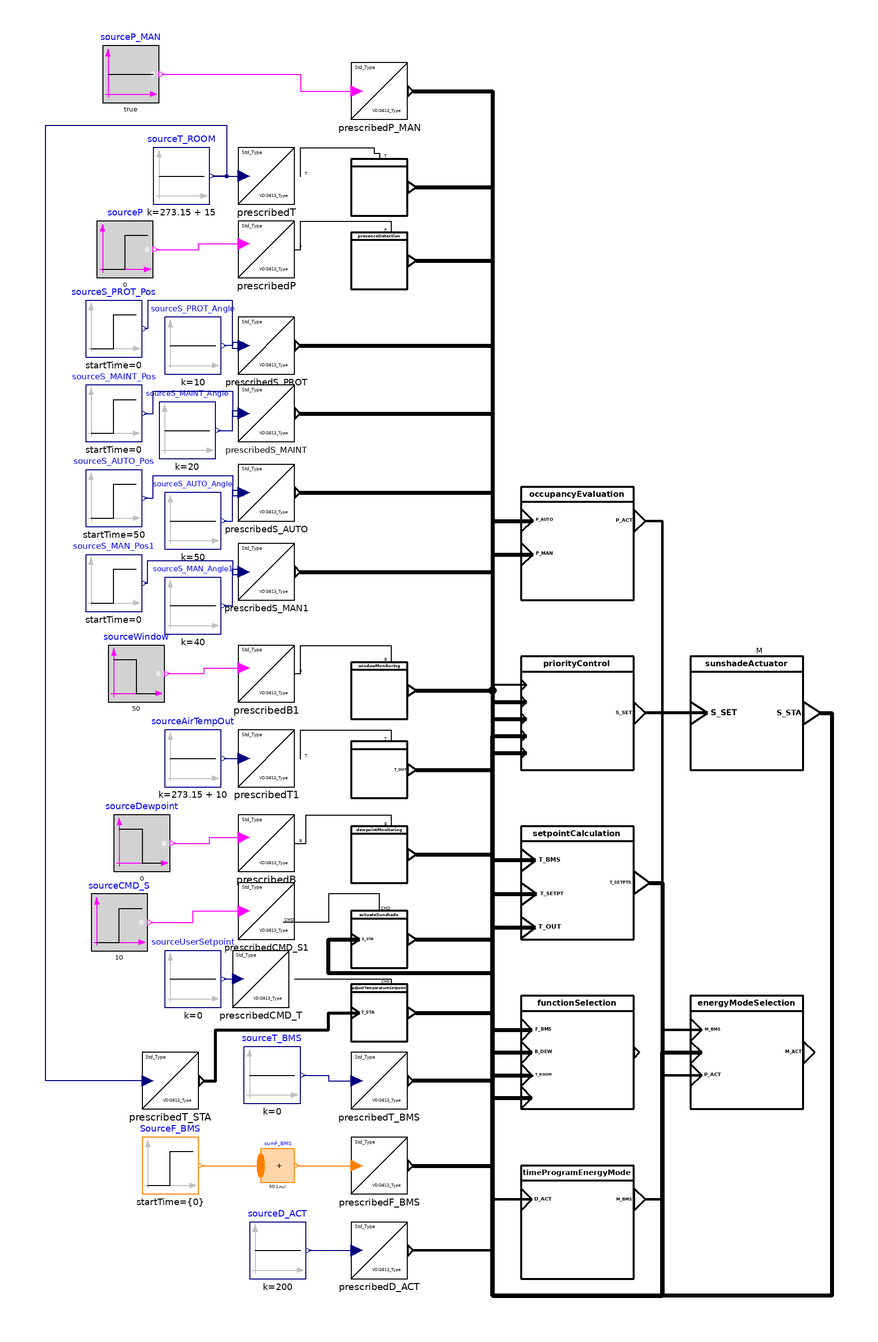

The Modelica model whose source follows is shown above as a component diagram (icons at their Placement, wires along their Line points).

model TesterLevel6
  "Example to test functionality considering input from window opening and user control"
  extends Modelica.Icons.Example;
// VDI 3813 lib
    BuildingControl.VDI3813.ApplicationFunctions.RoomClimate.EnergyModeSelection
    energyModeSelection
    annotation (Placement(transformation(extent={{-40,40},{0,80}})));
  BuildingControl.VDI3813.ApplicationFunctions.Basic.TimeProgram.TimeProgramEnergyMode
    timeProgramEnergyMode(offset = offset,
                       startTimeWSCH = startTimeWSCH,
                       startTimeESCH = startTimeESCH,
                       startTimeCAL = startTimeCAL,
                       PAR_ESCH = PAR_ESCH,
                       PAR_WSCH = PAR_WSCH,
                       PAR_CAL = PAR_CAL)
    annotation (Placement(transformation(extent={{-100,-20},{-60,20}})));
  BuildingControl.VDI3813.ApplicationFunctions.RoomClimate.FunctionSelection
    functionSelection
    annotation (Placement(transformation(extent={{-100,40},{-60,80}})));
      BuildingControl.VDI3813.SensorFunctions.PresenceDetection presenceDetection
    annotation (Placement(transformation(extent={{-160,330},{-140,350}})));
  BuildingControl.VDI3813.SensorFunctions.AirTemperatureMeasurementFunctions.AirTemperatureMeasurementRoom
    airTemperatureMeasurementRoom
    annotation (Placement(transformation(extent={{-160,356},{-140,376}})));
  BuildingControl.VDI3813.SensorFunctions.WindowMonitoring windowMonitoring
    annotation (Placement(transformation(extent={{-160,178},{-140,198}})));
  BuildingControl.VDI3813.SensorFunctions.AirTemperatureMeasurementFunctions.AirTemperatureMeasurementOutdoor
    airTemperatureMeasurementOutdoor
    annotation (Placement(transformation(extent={{-160,150},{-140,170}})));
  BuildingControl.VDI3813.SensorFunctions.DewpointMonitoring dewpointMonitoring
    annotation (Placement(transformation(extent={{-160,120},{-140,140}})));

      BuildingControl.VDI3813.ApplicationFunctions.Basic.OccupancyEvaluation
    occupancyEvaluation
    annotation (Placement(transformation(extent={{-100,220},{-60,260}})));
  BuildingControl.VDI3813.ApplicationFunctions.RoomClimate.SetpointCalculation
    setpointCalculation
    annotation (Placement(transformation(extent={{-100,100},{-60,140}})));
  BuildingControl.VDI3813.OperatorAndDisplayFunctions.AdjustTemperatureSetpoint
    adjustTemperatureSetpoint
    annotation (Placement(transformation(extent={{-160,64},{-140,84}})));
      OperatorAndDisplayFunctions.ActuateSunshade actuateSunshade
    annotation (Placement(transformation(extent={{-160,90},{-140,110}})));
      ApplicationFunctions.Sunshading.PriorityControl priorityControl
    annotation (Placement(transformation(extent={{-100,160},{-60,200}})));
  // Other

  BuildingControl.VDI3813.Sources.Analog.PrescribedT prescribedT
    annotation (Placement(transformation(extent={{-200,360},{-180,380}})));
  BuildingControl.VDI3813.Sources.Analog.PrescribedT prescribedT1
    annotation (Placement(transformation(extent={{-200,154},{-180,174}})));
  BuildingControl.VDI3813.Sources.Physical.PrescribedB prescribedB
    annotation (Placement(transformation(extent={{-200,124},{-180,144}})));
  BuildingControl.VDI3813.Sources.Physical.PrescribedP prescribedP
    annotation (Placement(transformation(extent={{-200,334},{-180,354}})));
  BuildingControl.VDI3813.Sources.Physical.PrescribedB prescribedB1
    annotation (Placement(transformation(extent={{-200,184},{-180,204}})));
    BuildingControl.VDI3813.Sources.Time.PrescribedD_ACT prescribedD_ACT
    annotation (Placement(transformation(extent={{-160,-20},{-140,0}})));
      BuildingControl.VDI3813.Sources.AirTemperature.PrescribedT_BMS
    prescribedT_BMS
    annotation (Placement(transformation(extent={{-160,40},{-140,60}})));
      Sources.ControlFunction.PrescribedF_BMS_AirTemperature prescribedF_BMS
    annotation (Placement(transformation(extent={{-160,10},{-140,30}})));
          parameter Integer nF_BMS = 1
    "Number of changes in control function type";
      BuildingControl.VDI3813.Sources.Presence.PrescribedP_MAN prescribedP_MAN
    annotation (Placement(transformation(extent={{-160,390},{-140,410}})));
  Modelica.Blocks.Sources.Constant sourceAirTempOut(k=273.15 + 10)
    annotation (Placement(transformation(extent={{-226,154},{-206,174}})));
  Modelica.Blocks.Sources.BooleanStep     sourceP(startValue=false)
    "Source to define detection of a person in a room"
    annotation (Placement(transformation(extent={{-250,334},{-230,354}})));
  Modelica.Blocks.Sources.BooleanStep     sourceWindow(startValue=true,
      startTime=50)
    "Boundary condition for window detector, if false then window is open"
    annotation (Placement(transformation(extent={{-246,184},{-226,204}})));
  Modelica.Blocks.Sources.BooleanStep     sourceDewpoint(startValue=true)
    annotation (Placement(transformation(extent={{-244,124},{-224,144}})));

  BuildingControl.VDI3813.Sources.AirTemperature.PrescribedCMD_T
    prescribedCMD_T
    annotation (Placement(transformation(extent={{-202,76},{-182,96}})));
  Modelica.Blocks.Sources.Constant sourceUserSetpoint(k=0)
    annotation (Placement(transformation(extent={{-226,76},{-206,96}})));

  Modelica.Blocks.Sources.Constant sourceT_BMS(k=0)
    "Boundary condition to set T_BMS i.e. relative change of temperature setpoint from BMS system in Kelvin"
    annotation (Placement(transformation(extent={{-198,42},{-178,62}})));

  Modelica.Blocks.Sources.BooleanConstant sourceP_MAN(k=true)
    annotation (Placement(transformation(extent={{-248,396},{-228,416}})));
  BuildingControl.VDI3813.Sources.AirTemperature.PrescribedT_STA
    prescribedT_STA
    annotation (Placement(transformation(extent={{-234,40},{-214,60}})));
    Modelica.Blocks.Sources.IntegerStep SourceF_BMS[nF_BMS](
    height={3},
    offset={0},
    startTime={0})                                   annotation (Placement(
        transformation(
        extent={{-10,-10},{10,10}},
        rotation=0,
        origin={-224,20})));
  Modelica.Blocks.MathInteger.Sum sumF_BMS(nu=nF_BMS) annotation (Placement(
        transformation(
        extent={{-6,-6},{6,6}},
        rotation=0,
        origin={-186,20})));

  Modelica.Blocks.Sources.Constant sourceD_ACT(k=200)
    annotation (Placement(transformation(extent={{-196,-20},{-176,0}})));
  Modelica.Blocks.Sources.Constant sourceT_ROOM(k=273.15 + 15)
    "Boundary condition defining the room air temperature"
    annotation (Placement(transformation(extent={{-230,360},{-210,380}})));
/***   ***   ***   ***   ***   ***   ***   ***   ***   ***/
  // Parameter
  parameter Real offset[:]={0.0} "Offset of  output signal";
  parameter Real startTimeWSCH[5] = {0,0,0,0,2.0}
    "Array with start time and value format: {{days,hours,minutes,seconds,startValue}}";
  parameter Real PAR_WSCH[:,5] = {
            timeProgramEnergyMode.functionality.weeklySchedule.startTime,
            timeProgramEnergyMode.functionality.weeklySchedule.endValue}
    "Time/value pairs of weekly schedule in regular operation. Format: {{days,hours,minutes,seconds,value}}. Need to leave endValue parameter as last item. Discontinuities allowed by introducing values in table twice ";

  parameter Real startTimeESCH[5] = {0,0,0,0,3.0}
    "Array with start time and value format: {{days,hours,minutes,seconds,startValue}}";
  parameter Real PAR_ESCH[:,5] = {
            timeProgramEnergyMode.functionality.exceptionSchedule.startTime,
            {0,9,30,0,3.0},
            {0,9,30,0,2.0},
            {0,10,0,0,2.0},
            {0,10,0,0,1.0},
            {0,13,0,0,1.0},
            {0,13,0,0,3.0},
            timeProgramEnergyMode.functionality.exceptionSchedule.endValue}
    "Time/value pairs of exception schedule. Format: {{days,hours,minutes,seconds,value}}. Need to leave endValue parameter as last item. Discontinuities allowed by introducing values in table twice ";

 parameter Real startTimeCAL[5] = {0,0,0,0,-1.0}
    "Array with start time and value format: {{days,hours,minutes,seconds,startValue}}";
  parameter Real PAR_CAL[:,5] = {
            timeProgramEnergyMode.functionality.exceptionCalendar.startTime,
            {5,0,0,0,-1.0},
            {5,0,0,0,1.0},
            {6,0,0,0,1.0},
            {6,0,0,0,-1.0},
            timeProgramEnergyMode.functionality.exceptionCalendar.endValue}
    "Time/value pairs of of yearly exception calendar. Format: {{days,hours,minutes,seconds,value}}. Need to leave endValue parameter as last item. Discontinuities allowed by introducing values in table twice ";

  Sources.Sunshade.PrescribedCMD_S prescribedCMD_S1
    annotation (Placement(transformation(extent={{-200,100},{-180,120}})));
  Modelica.Blocks.Sources.BooleanStep sourceCMD_S(startTime=10, startValue=false)
    "Source of sunshade command from user"
    annotation (Placement(transformation(extent={{-252,96},{-232,116}})));

  ActuatorFunctions.SunshadeActuator sunshadeActuator
    annotation (Placement(transformation(extent={{-40,160},{0,200}})));
  Modelica.Blocks.Sources.Step sourceS_PROT_Pos(
    height=-2,
    offset=1,
    startTime=0)
    annotation (Placement(transformation(extent={{-254,306},{-234,326}})));
  Modelica.Blocks.Sources.Constant sourceS_PROT_Angle(k=10)
    annotation (Placement(transformation(extent={{-226,300},{-206,320}})));
  Modelica.Blocks.Sources.Step sourceS_MAINT_Pos(
    height=-2,
    offset=1,
    startTime=0)
    annotation (Placement(transformation(extent={{-254,276},{-234,296}})));
  Modelica.Blocks.Sources.Constant sourceS_MAINT_Angle(k=20)
    annotation (Placement(transformation(extent={{-228,270},{-208,290}})));
  Sources.Sunshade.PrescribedS_PROT prescribedS_PROT
    annotation (Placement(transformation(extent={{-200,300},{-180,320}})));
  Sources.Sunshade.PrescribedS_MAINT prescribedS_MAINT
    annotation (Placement(transformation(extent={{-200,276},{-180,296}})));
    Modelica.Blocks.Sources.Step sourceS_AUTO_Pos(
    height=-2,
    offset=1,
    startTime=50)
    annotation (Placement(transformation(extent={{-254,246},{-234,266}})));
  Modelica.Blocks.Sources.Constant sourceS_AUTO_Angle(k=50)
    annotation (Placement(transformation(extent={{-226,238},{-206,258}})));
  Sources.Sunshade.PrescribedS_AUTO prescribedS_AUTO
    annotation (Placement(transformation(extent={{-200,248},{-180,268}})));
    Modelica.Blocks.Sources.Step sourceS_MAN_Pos1(
    height=-2,
    offset=1,
    startTime=0)
    annotation (Placement(transformation(extent={{-254,216},{-234,236}})));
  Modelica.Blocks.Sources.Constant sourceS_MAN_Angle1(k=40)
    annotation (Placement(transformation(extent={{-226,208},{-206,228}})));
  Sources.Sunshade.PrescribedS_MAN prescribedS_MAN1
    annotation (Placement(transformation(extent={{-200,220},{-180,240}})));
equation
    for j in 1:nF_BMS loop
    connect(SourceF_BMS[j].y, sumF_BMS.u[j]) annotation (Line(
        points={{-213,20},{-192,20}},
        color={255,127,0},
        smooth=Smooth.None));
  end for;

  connect(prescribedT.T, airTemperatureMeasurementRoom.T) annotation (Line(
      points={{-178.1,370},{-178,370},{-178,380},{-152,380},{-152,378},{-150,378},
          {-150,376}},
      color={0,0,0},
      smooth=Smooth.None));
  connect(prescribedT1.T, airTemperatureMeasurementOutdoor.T) annotation (Line(
      points={{-178.1,164},{-178,164},{-178,174},{-146,174},{-146,170},{-150,
          170}},
      color={0,0,0},
      smooth=Smooth.None));
  connect(prescribedB.B, dewpointMonitoring.B) annotation (Line(
      points={{-179.9,134},{-176,134},{-176,144},{-146,144},{-146,140},{-150,
          140}},
      color={0,0,0},
      smooth=Smooth.None));
  connect(prescribedP.P, presenceDetection.P) annotation (Line(
      points={{-179.9,344},{-178,344},{-178,354},{-146,354},{-146,350},{-150,
          350}},
      color={0,0,0},
      smooth=Smooth.None));
  connect(prescribedB1.B, windowMonitoring.B) annotation (Line(
      points={{-179.9,194},{-178,194},{-178,204},{-146,204},{-146,198},{-150,
          198}},
      color={0,0,0},
      smooth=Smooth.None));
  connect(sourceAirTempOut.y, prescribedT1.u) annotation (Line(
      points={{-205,164},{-198,164}},
      color={0,0,127},
      smooth=Smooth.None));
  connect(sourceP.y, prescribedP.u) annotation (Line(
      points={{-229,344},{-214,344},{-214,346},{-198,346}},
      color={255,0,255},
      smooth=Smooth.None));
  connect(sourceWindow.y, prescribedB1.u) annotation (Line(
      points={{-225,194},{-212,194},{-212,196},{-198,196}},
      color={255,0,255},
      smooth=Smooth.None));
  connect(sourceDewpoint.y, prescribedB.u) annotation (Line(
      points={{-223,134},{-210,134},{-210,136},{-198,136}},
      color={255,0,255},
      smooth=Smooth.None));
  connect(presenceDetection.P_AUTO, occupancyEvaluation.P_AUTO) annotation (
      Line(
      points={{-137,340},{-110,340},{-110,248},{-98,248},{-98,248},{-96,248},{-96,
          248.2},{-95.8,248.2}},
      color={0,0,0},
      thickness=1,
      smooth=Smooth.None));
  connect(prescribedCMD_T.CMD_T, adjustTemperatureSetpoint.CMD) annotation (
      Line(
      points={{-180.1,86},{-146,86},{-146,84.1},{-150,84.1}},
      color={0,0,0},
      smooth=Smooth.None));
  connect(sourceUserSetpoint.y, prescribedCMD_T.u) annotation (Line(
      points={{-205,86},{-200,86}},
      color={0,0,127},
      smooth=Smooth.None));
  connect(airTemperatureMeasurementOutdoor.T_OUT, setpointCalculation.T_OUT)
    annotation (Line(
      points={{-137,160},{-110,160},{-110,104.2},{-94.8,104.2}},
      color={0,0,0},
      thickness=1,
      smooth=Smooth.None));
  connect(setpointCalculation.T_BMS, prescribedT_BMS.T_BMS) annotation (Line(
      points={{-94.8,128},{-110,128},{-110,50},{-138.1,50}},
      color={0,0,0},
      thickness=1,
      smooth=Smooth.None));
  connect(sourceT_BMS.y, prescribedT_BMS.u) annotation (Line(
      points={{-177,52},{-168,52},{-168,50},{-158,50}},
      color={0,0,127},
      smooth=Smooth.None));
  connect(adjustTemperatureSetpoint.T_SETPT, setpointCalculation.T_SETPT)
    annotation (Line(
      points={{-137,74},{-110,74},{-110,116},{-94.4,116}},
      color={0,0,0},
      thickness=1,
      smooth=Smooth.None));
  connect(prescribedP_MAN.P_MAN, occupancyEvaluation.P_MAN) annotation (Line(
      points={{-138.1,400},{-110,400},{-110,236.2},{-95.8,236.2}},
      color={0,0,0},
      thickness=1,
      smooth=Smooth.None));
  connect(sourceP_MAN.y, prescribedP_MAN.u) annotation (Line(
      points={{-227,406},{-178,406},{-178,400},{-158,400}},
      color={255,0,255},
      smooth=Smooth.None));
  connect(prescribedT_STA.T_STA, adjustTemperatureSetpoint.T_STA) annotation (
      Line(
      points={{-212.1,50},{-208,50},{-208,68},{-168,68},{-168,74},{-157,74}},
      color={0,0,0},
      thickness=1,
      smooth=Smooth.None));

  connect(timeProgramEnergyMode.M_BMS, energyModeSelection.M_BMS) annotation (
      Line(
      points={{-56,8},{-50,8},{-50,68},{-36,68}},
      color={0,0,0},
      thickness=1,
      smooth=Smooth.None));
  connect(windowMonitoring.B_WINDOW, energyModeSelection.B_WINDOW) annotation (
      Line(
      points={{-137,188},{-110,188},{-110,-26},{-50,-26},{-50,60},{-36,60}},
      color={0,0,0},
      thickness=1,
      smooth=Smooth.None));
  connect(occupancyEvaluation.P_ACT, energyModeSelection.P_ACT) annotation (
      Line(
      points={{-56,248},{-50,248},{-50,52},{-36,52}},
      color={0,0,0},
      thickness=1,
      smooth=Smooth.None));
  connect(airTemperatureMeasurementRoom.T_ROOM, functionSelection.T_ROOM)
    annotation (Line(
      points={{-137,366},{-110,366},{-110,50},{-110,50},{-110,52},{-96,52},{-96,
          52}},
      color={0,0,0},
      thickness=1,
      smooth=Smooth.None));
  connect(dewpointMonitoring.B_DEW, functionSelection.B_DEW) annotation (Line(
      points={{-137,130},{-110,130},{-110,60},{-96,60}},
      color={0,0,0},
      thickness=1,
      smooth=Smooth.None));
  connect(prescribedF_BMS.F_BMS, functionSelection.F_BMS) annotation (Line(
      points={{-138.1,20},{-110,20},{-110,68},{-96,68}},
      color={0,0,0},
      thickness=1,
      smooth=Smooth.None));
  connect(sumF_BMS.y, prescribedF_BMS.u) annotation (Line(
      points={{-179.1,20},{-158,20}},
      color={255,127,0},
      smooth=Smooth.None));
  connect(prescribedD_ACT.D_ACT, timeProgramEnergyMode.D_ACT) annotation (Line(
      points={{-138.1,-10},{-110,-10},{-110,8},{-96,8}},
      color={0,0,0},
      thickness=1,
      smooth=Smooth.None));
  connect(sourceD_ACT.y, prescribedD_ACT.u) annotation (Line(
      points={{-175,-10},{-158,-10}},
      color={0,0,127},
      smooth=Smooth.None));
  connect(setpointCalculation.T_SETPTS, functionSelection.T_SETPTS) annotation (
     Line(
      points={{-54.6,120},{-50,120},{-50,-26},{-110,-26},{-110,44},{-96,44}},
      color={0,0,0},
      thickness=1,
      smooth=Smooth.None));
  connect(sourceT_ROOM.y, prescribedT.u) annotation (Line(
      points={{-209,370},{-198,370}},
      color={0,0,127},
      smooth=Smooth.None));
  connect(prescribedT_STA.u, sourceT_ROOM.y) annotation (Line(
      points={{-232,50},{-268,50},{-268,388},{-204,388},{-204,370},{-209,370}},
      color={0,0,127},
      smooth=Smooth.None));

  connect(sourceCMD_S.y, prescribedCMD_S1.u) annotation (Line(
      points={{-231,106},{-216,106},{-216,110},{-198,110}},
      color={255,0,255},
      smooth=Smooth.None));
  connect(actuateSunshade.CMD, prescribedCMD_S1.CMD) annotation (Line(
      points={{-150,110},{-150,110},{-150,116},{-168,116},{-168,106},{-184.1,106}},
      color={0,0,0},
      smooth=Smooth.None));

  connect(sunshadeActuator.S_SET, priorityControl.S_SET) annotation (Line(
      points={{-34,180},{-56,180}},
      color={0,0,0},
      thickness=1,
      smooth=Smooth.None));
  connect(sunshadeActuator.S_STA, actuateSunshade.S_STA) annotation (Line(
      points={{6,180},{10,180},{10,-26},{-110,-26},{-110,88},{-168,88},{-168,100},
          {-157,100}},
      color={0,0,0},
      thickness=1,
      smooth=Smooth.None));
  connect(actuateSunshade.S_MAN, priorityControl.S_MAN[1]) annotation (Line(
      points={{-137,100},{-110,100},{-110,172},{-98,172}},
      color={0,0,0},
      thickness=1,
      smooth=Smooth.None));
  connect(priorityControl.B_WINDOW, windowMonitoring.B_WINDOW) annotation (Line(
      points={{-98,190},{-110,190},{-110,188},{-137,188}},
      color={0,0,0},
      thickness=1,
      smooth=Smooth.None));
  connect(prescribedS_PROT.S_PROT,priorityControl. S_PROT) annotation (Line(
      points={{-178.1,310},{-110,310},{-110,184},{-98,184}},
      color={0,0,0},
      thickness=1,
      smooth=Smooth.None));
  connect(prescribedS_PROT.u[1],sourceS_PROT_Pos. y) annotation (Line(
      points={{-198,309},{-202,309},{-202,326},{-232,326},{-232,316},{-233,316}},
      color={0,0,127},
      smooth=Smooth.None));
  connect(prescribedS_PROT.u[2],sourceS_PROT_Angle. y) annotation (Line(
      points={{-198,311},{-202,311},{-202,310},{-205,310}},
      color={0,0,127},
      smooth=Smooth.None));
  connect(prescribedS_MAINT.S_MAINT,priorityControl. S_MAINT) annotation (
      Line(
      points={{-178.1,286},{-110,286},{-110,178},{-98,178}},
      color={0,0,0},
      thickness=1,
      smooth=Smooth.None));
  connect(sourceS_MAINT_Pos.y,prescribedS_MAINT. u[1]) annotation (Line(
      points={{-233,286},{-230,286},{-230,294},{-202,294},{-202,285},{-198,285}},
      color={0,0,127},
      smooth=Smooth.None));
  connect(sourceS_MAINT_Angle.y,prescribedS_MAINT. u[2]) annotation (Line(
      points={{-207,280},{-202,280},{-202,287},{-198,287}},
      color={0,0,127},
      smooth=Smooth.None));
  connect(prescribedS_AUTO.S_AUTO,priorityControl. S_AUTO) annotation (Line(
      points={{-178.1,258},{-110,258},{-110,166},{-98,166}},
      color={0,0,0},
      thickness=1,
      smooth=Smooth.None));
  connect(sourceS_AUTO_Pos.y,prescribedS_AUTO. u[1]) annotation (Line(
      points={{-233,256},{-230,256},{-230,264},{-202,264},{-202,257},{-198,257}},
      color={0,0,127},
      smooth=Smooth.None));
  connect(sourceS_AUTO_Angle.y,prescribedS_AUTO. u[2]) annotation (Line(
      points={{-205,248},{-202,248},{-202,259},{-198,259}},
      color={0,0,127},
      smooth=Smooth.None));
  connect(sourceS_MAN_Pos1.y,prescribedS_MAN1. u[1]) annotation (Line(
      points={{-233,226},{-232,226},{-232,234},{-202,234},{-202,229},{-198,229}},
      color={0,0,127},
      smooth=Smooth.None));
  connect(sourceS_MAN_Angle1.y,prescribedS_MAN1. u[2]) annotation (Line(
      points={{-205,218},{-202,218},{-202,231},{-198,231}},
      color={0,0,127},
      smooth=Smooth.None));
  connect(prescribedS_MAN1.S_MAN, priorityControl.S_MAN[2]) annotation (Line(
      points={{-178.1,230},{-110,230},{-110,172},{-98,172}},
      color={0,0,0},
      thickness=1,
      smooth=Smooth.None));
  annotation (preferredView="info",
Diagram(coordinateSystem(preserveAspectRatio=false, extent={{-100,
            -100},{100,100}}),      graphics), Icon(coordinateSystem(extent={{-100,
            -100},{100,100}})),
    experiment(StopTime=100, Interval=1),
    __Dymola_experimentSetupOutput,
    Documentation(revisions="<html>
<ul>
<li>March 07, 2017&nbsp; by Georg Ferdinand Schneider &amp; Georg Ambrosius Pe&szlig;ler:<br>Implemented.</li>
</ul>
</html>"));
end TesterLevel6;